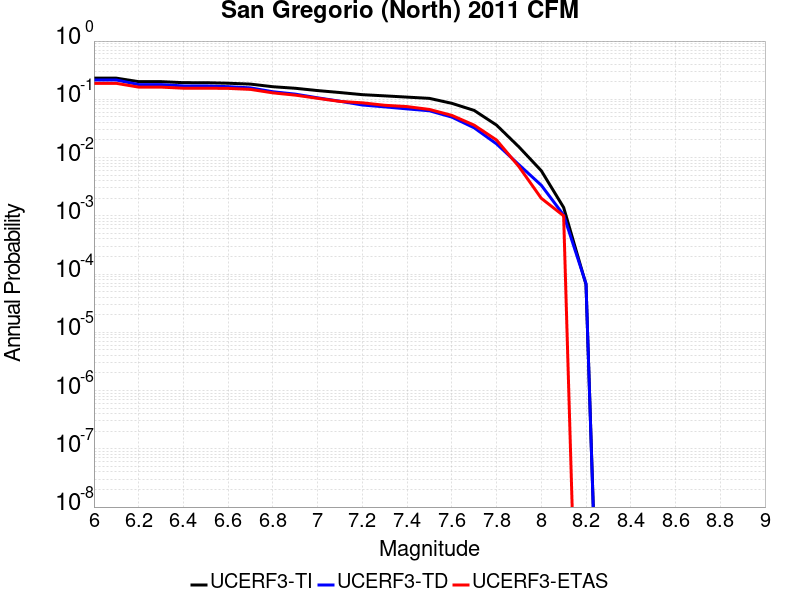

The table this chart was drawn from, first rows:
Magnitude, UCERF3-TI Prob, UCERF3-TD Prob, UCERF3-ETAS Prob
6.0, 0.2308, 0.2147, 0.188
6.1, 0.2308, 0.2147, 0.188
6.2, 0.201, 0.1788, 0.162
6.3, 0.201, 0.1788, 0.162
6.4, 0.193, 0.1697, 0.155
6.5, 0.1927, 0.1693, 0.155
6.6, 0.1889, 0.165, 0.154
6.7, 0.1824, 0.1571, 0.148
6.8, 0.1645, 0.1349, 0.129
6.9, 0.1547, 0.1228, 0.118
7.0, 0.1413, 0.1061, 0.104
7.1, 0.1307, 0.0927, 0.092
7.2, 0.1201, 0.07988, 0.087
7.3, 0.1146, 0.0742, 0.079
7.4, 0.1091, 0.0685, 0.075
7.5, 0.1038, 0.06355, 0.067
7.6, 0.08532, 0.04952, 0.053
7.7, 0.06447, 0.03241, 0.036
7.8, 0.03608, 0.01718, 0.02
7.9, 0.01526, 0.007545, 0.007
8.0, 0.005948, 0.003346, 0.002
8.1, 0.001391, 0.00103, 0.001
8.2, 6.628843E-5, 6.84924E-5, 0.0
